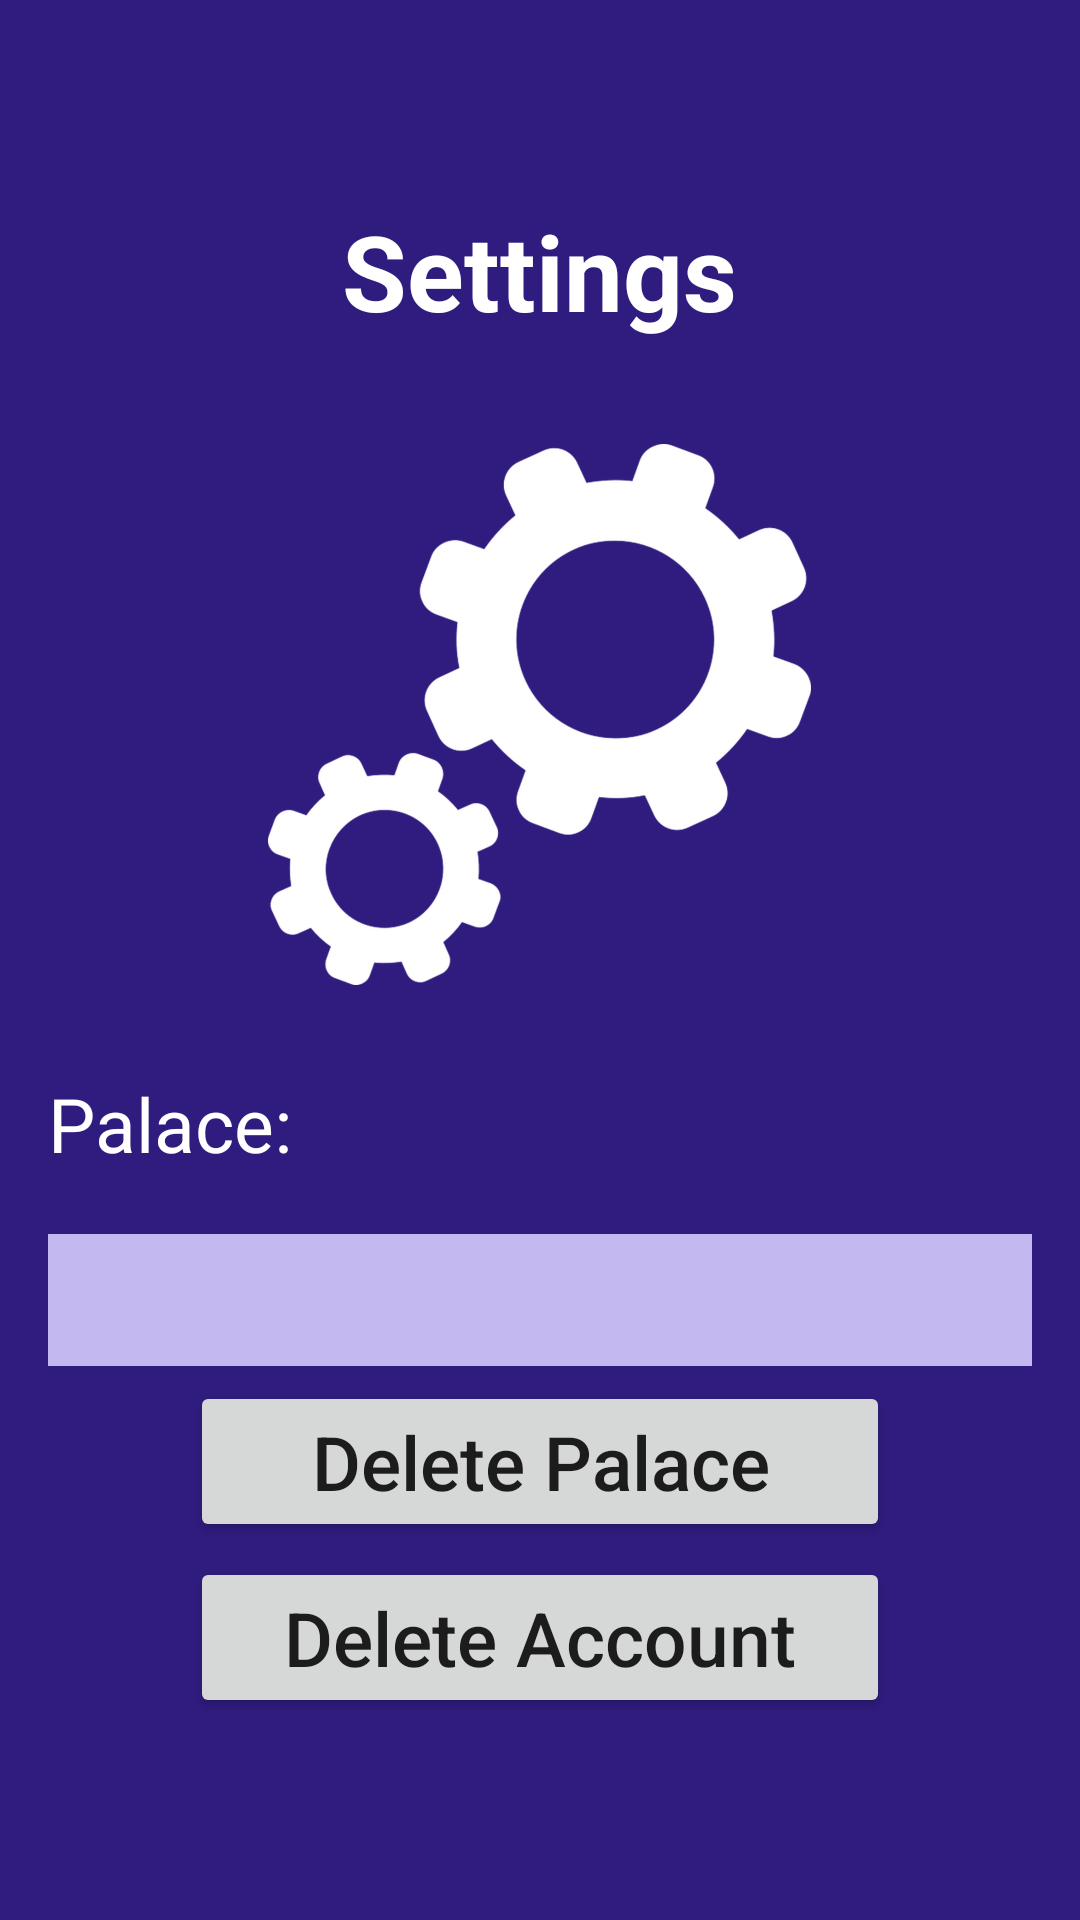

Here is an Android app screen rendered from its layout file. Give the layout XML and the strings, colors and styles it references.
<!-- AndroidManifest.xml: application theme AppTheme -->
<!-- res/layout/activity_settings_menu.xml -->
<?xml version="1.0" encoding="utf-8"?>
<LinearLayout xmlns:android="http://schemas.android.com/apk/res/android"
    xmlns:app="http://schemas.android.com/apk/res-auto"
    xmlns:tools="http://schemas.android.com/tools"
    android:layout_width="match_parent"
    android:layout_height="match_parent"
    android:background="@color/colorPrimary"
    android:gravity="center"
    android:orientation="vertical"
    android:paddingLeft="16dp"
    android:paddingRight="16dp"
    android:weightSum="1">

    <TextView
        android:id="@+id/welcomeMsg"
        android:layout_width="wrap_content"
        android:layout_height="wrap_content"
        android:layout_marginBottom="20dp"
        android:text="@string/settingsmenu"
        android:textStyle="bold"
        android:textColor="@color/white"
        android:textSize="35sp" />

    <ImageView
        android:layout_width="181dp"
        android:layout_height="209dp"
        android:layout_marginBottom="15dp"
        android:background="@android:color/transparent"
        app:srcCompat="@drawable/settingswhite" />

    <TextView
        android:id="@+id/welcomeMsg2"
        android:layout_width="match_parent"
        android:layout_height="wrap_content"
        android:layout_marginBottom="20dp"
        android:text="@string/choosepalace"
        android:textColor="@color/white"
        android:textSize="25dp" />

    <Spinner
        android:id="@+id/palacechoice"
        android:layout_width="match_parent"
        android:layout_height="44dp"
        android:background="@color/colorAccent" />

    <Button
        android:id="@+id/deletePalaceButton"
        android:layout_width="@dimen/btn_width"
        android:layout_height="wrap_content"
        android:layout_marginTop="5dp"
        android:text="@string/deletePalaceButton"
        android:textSize="25dp"
        android:onClick="deletePalace"
        android:textAllCaps="false" />

    <Button
        android:id="@+id/deleteAccountButton"
        android:layout_width="@dimen/btn_width"
        android:layout_height="wrap_content"
        android:layout_marginTop="5dp"
        android:text="@string/deleteAccountButton"
        android:textSize="25dp"
        android:onClick="deleteAccount"
        android:textAllCaps="false" />


</LinearLayout>
<!-- resources referenced by this layout -->
<resources>
  <color name="colorAccent">#c3b8ef</color>
  <color name="colorPrimary">#301C7F</color>
  <color name="white">#ffffff</color>
  <dimen name="btn_width">700px</dimen>
  <!-- drawable settingswhite: png bitmap (drawable, 109403 bytes) -->
  <string name="choosepalace">Palace:</string>
  <string name="deleteAccountButton">Delete Account</string>
  <string name="deletePalaceButton">Delete Palace</string>
  <string name="settingsmenu">Settings</string>
  <style name="AppTheme" parent="Theme.AppCompat.Light.DarkActionBar">
          
          <item name="colorPrimary">@color/colorPrimary</item>
          <item name="colorPrimaryDark">@color/colorPrimaryDark</item>
          <item name="colorAccent">@color/colorAccent</item>
      </style>
  <color name="colorPrimaryDark">#301C7F</color>
</resources>
